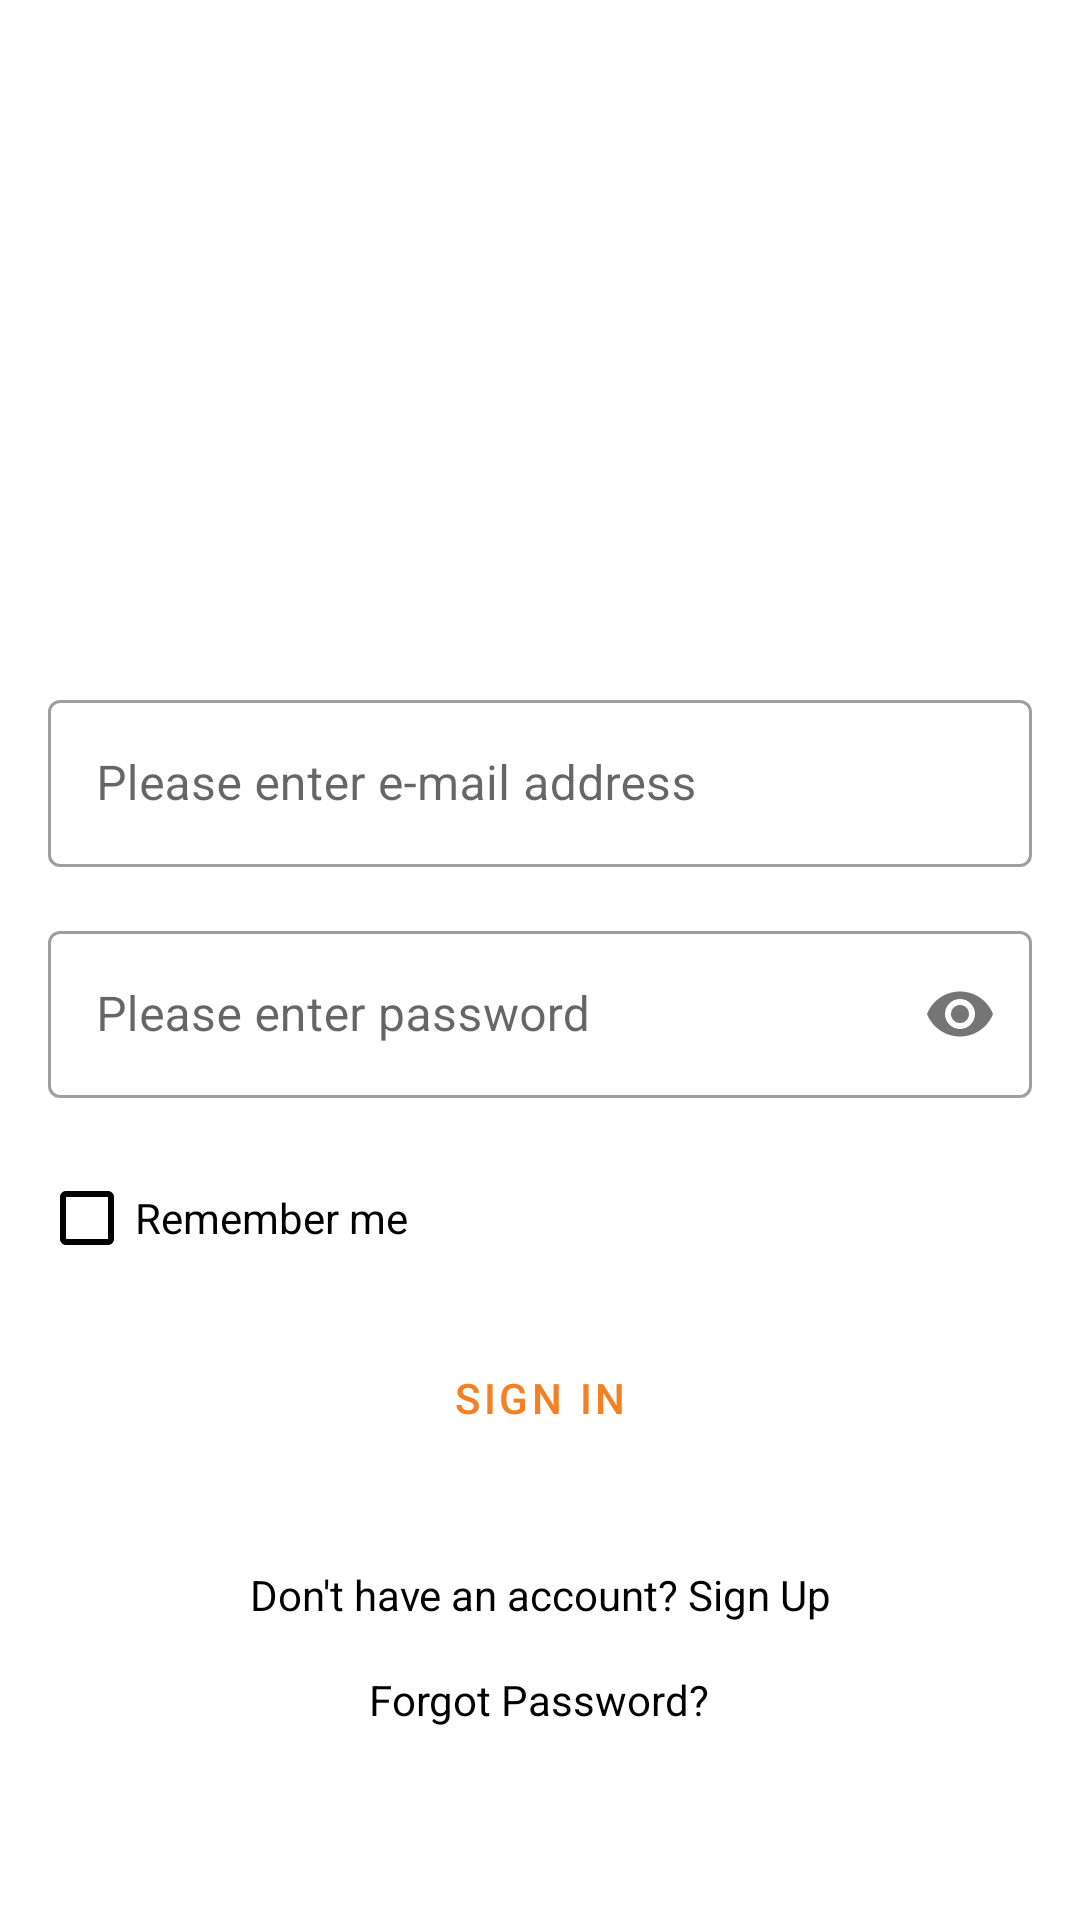

Reconstruct the res/layout file that produces this screen, plus the resources it refers to.
<!-- AndroidManifest.xml: application theme Theme.StackOverflowClone -->
<!-- res/layout/fragment_sign_in.xml -->
<?xml version="1.0" encoding="utf-8"?>
<androidx.constraintlayout.widget.ConstraintLayout xmlns:android="http://schemas.android.com/apk/res/android"
    xmlns:app="http://schemas.android.com/apk/res-auto"
    xmlns:tools="http://schemas.android.com/tools"
    android:layout_width="match_parent"
    android:layout_height="match_parent"
    tools:context=".view.SignInFragment">

    <androidx.constraintlayout.widget.Guideline
        android:id="@+id/guideline2"
        android:layout_width="wrap_content"
        android:layout_height="wrap_content"
        android:orientation="horizontal"
        app:layout_constraintGuide_begin="228dp" />

    <com.google.android.material.textfield.TextInputLayout
        android:id="@+id/layout_email"
        style="@style/Widget.MaterialComponents.TextInputLayout.OutlinedBox"
        android:layout_width="match_parent"
        android:layout_height="wrap_content"
        android:layout_marginStart="16dp"
        android:layout_marginEnd="16dp"
        android:hint="@string/hint_email"
        app:layout_constraintEnd_toEndOf="parent"
        app:layout_constraintHorizontal_bias="0.0"
        app:layout_constraintStart_toStartOf="parent"
        app:layout_constraintTop_toTopOf="@+id/guideline2">

        <com.google.android.material.textfield.TextInputEditText
            android:id="@+id/et_email"
            android:layout_width="match_parent"
            android:layout_height="wrap_content" />

    </com.google.android.material.textfield.TextInputLayout>

    <com.google.android.material.textfield.TextInputLayout
        android:id="@+id/layout_password"
        style="@style/Widget.MaterialComponents.TextInputLayout.OutlinedBox"
        android:layout_width="match_parent"
        android:layout_height="wrap_content"
        android:layout_marginStart="16dp"
        android:layout_marginEnd="16dp"
        android:layout_marginTop="16dp"
        android:hint="@string/hint_password"
        app:layout_constraintEnd_toEndOf="parent"
        app:layout_constraintStart_toStartOf="parent"
        app:layout_constraintTop_toBottomOf="@+id/layout_email"
        app:passwordToggleEnabled="true">

        <com.google.android.material.textfield.TextInputEditText
            android:id="@+id/et_password"
            android:layout_width="match_parent"
            android:layout_height="wrap_content"
            android:inputType="textPassword" />

    </com.google.android.material.textfield.TextInputLayout>

    <Button
        android:id="@+id/btn_signin"
        style="?attr/materialButtonOutlinedStyle"
        android:layout_width="0dp"
        android:layout_height="wrap_content"
        android:layout_marginTop="12dp"
        android:text="@string/button_sign_in"
        app:layout_constraintEnd_toEndOf="@+id/layout_password"
        app:layout_constraintHorizontal_bias="0.0"
        app:layout_constraintStart_toStartOf="@+id/layout_password"
        app:layout_constraintTop_toBottomOf="@+id/rememberCheckBox" />

    <TextView
        android:id="@+id/tw_forgot_password"
        android:layout_width="wrap_content"
        android:layout_height="wrap_content"
        android:layout_marginTop="16dp"
        android:text="@string/tw_forgot_password"
        app:layout_constraintEnd_toEndOf="@+id/tw_signup"
        app:layout_constraintHorizontal_bias="0.493"
        app:layout_constraintStart_toStartOf="@+id/tw_signup"
        app:layout_constraintTop_toBottomOf="@+id/tw_signup" />

    <TextView
        android:id="@+id/tw_signup"
        android:layout_width="wrap_content"
        android:layout_height="wrap_content"
        android:layout_marginTop="32dp"
        android:text="@string/tw_sign_up"
        app:layout_constraintEnd_toEndOf="@+id/btn_signin"
        app:layout_constraintHorizontal_bias="0.502"
        app:layout_constraintStart_toStartOf="@+id/btn_signin"
        app:layout_constraintTop_toBottomOf="@+id/btn_signin" />

    <ImageView
        android:id="@+id/imageView"
        android:layout_width="wrap_content"
        android:layout_height="wrap_content"
        android:layout_marginBottom="56dp"
        android:src="@drawable/stackoverflow_logo"
        app:layout_constraintBottom_toTopOf="@+id/guideline2"
        app:layout_constraintEnd_toEndOf="parent"
        app:layout_constraintHorizontal_bias="0.498"
        app:layout_constraintStart_toStartOf="parent" />

    <CheckBox
        android:id="@+id/rememberCheckBox"
        android:layout_width="wrap_content"
        android:layout_height="wrap_content"
        android:layout_marginTop="16dp"
        android:text="@string/tw_remember_me"
        app:layout_constraintEnd_toEndOf="parent"
        app:layout_constraintHorizontal_bias="0.055"
        app:layout_constraintStart_toStartOf="parent"
        app:layout_constraintTop_toBottomOf="@+id/layout_password" />


</androidx.constraintlayout.widget.ConstraintLayout>
<!-- resources referenced by this layout -->
<resources>
  <string name="button_sign_in">SIGN IN</string>
  <string name="hint_email">Please enter e-mail address</string>
  <string name="hint_password">Please enter password</string>
  <string name="tw_forgot_password">Forgot Password?</string>
  <string name="tw_remember_me">Remember me</string>
  <string name="tw_sign_up">Don\'t have an account? Sign Up</string>
  <style name="Theme.StackOverflowClone" parent="Theme.MaterialComponents.DayNight.NoActionBar">
          
          <item name="colorPrimary">@color/primaryColor</item>
          <item name="colorPrimaryVariant">@color/primaryLightColor</item>
          <item name="colorOnPrimary">@color/primaryDarkColor</item>
          
          <item name="colorSecondary">@color/secondaryColor</item>
          <item name="colorSecondaryVariant">@color/secondaryLightColor</item>
          <item name="colorOnSecondary">@color/secondaryDarkColor</item>
          
          <item name="android:statusBarColor" tools:targetApi="l">?attr/colorPrimaryVariant</item>
          
          <item name="android:textColor">@color/primaryTextColor</item>
          <item name="android:textColorSecondary">@color/secondaryTextColor</item>
      </style>
  <color name="primaryColor">#f48024</color>
  <color name="primaryLightColor">#ffb155</color>
  <color name="primaryDarkColor">#bb5200</color>
  <color name="secondaryColor">#798087</color>
  <color name="secondaryLightColor">#a8afb7</color>
  <color name="secondaryDarkColor">#4d545a</color>
  <color name="primaryTextColor">#000000</color>
  <color name="secondaryTextColor">#000000</color>
</resources>
